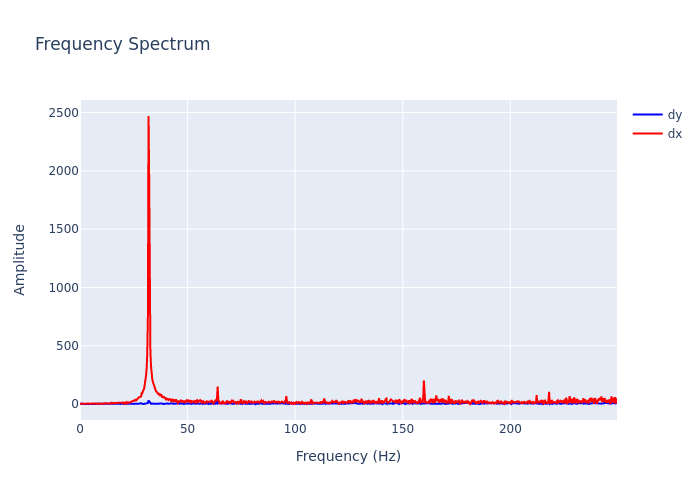

The table this chart was drawn from, first rows:
, frequency, dx, dy
0, 0.0, 0.3854, 2.315
1, 0.2895, 3.387, 0.8848
2, 0.579, 3.018, 0.3749
3, 0.8686, 3.648, 0.5638
4, 1.158, 1.78, 0.3532
5, 1.448, 3.678, 1.808
6, 1.737, 3.418, 0.9218
7, 2.027, 4.749, 0.8157
8, 2.316, 2.896, 0.8482
9, 2.606, 2.895, 0.4047
10, 2.895, 4.304, 1.382
11, 3.185, 3.227, 0.5031
12, 3.474, 3.674, 0.8118
13, 3.764, 5.123, 1.167
14, 4.053, 4.383, 1.704
15, 4.343, 1.813, 0.8229
16, 4.632, 3.482, 0.7643
17, 4.922, 5.146, 0.9671
18, 5.211, 2.472, 0.282
19, 5.501, 3.739, 0.7517
20, 5.79, 4.267, 2.731
21, 6.08, 4.86, 0.6594
22, 6.369, 2.338, 1.355
23, 6.659, 3.46, 1.414
24, 6.948, 2.782, 0.9655
25, 7.238, 5.827, 0.5577
26, 7.528, 0.9929, 1.339
27, 7.817, 2.243, 0.4502
28, 8.107, 0.5491, 0.5001
29, 8.396, 3.478, 0.9757
30, 8.686, 2.813, 1.937
31, 8.975, 5.399, 1.347
32, 9.265, 3.456, 1.116
33, 9.554, 1.579, 1.227
34, 9.844, 2.928, 0.4959
35, 10.13, 1.397, 0.6002
36, 10.42, 1.054, 1.606
37, 10.71, 4.082, 1.233
38, 11, 2.388, 1.907
39, 11.29, 5.255, 0.4683
40, 11.58, 5.673, 0.827
41, 11.87, 7.27, 1.614
42, 12.16, 4.257, 1.436
43, 12.45, 2.182, 0.3509
44, 12.74, 4.012, 1.424
45, 13.03, 3.3, 0.3832
46, 13.32, 5.631, 1.627
47, 13.61, 6.388, 1.17
48, 13.9, 6.299, 1.119
49, 14.19, 6.355, 0.3111
50, 14.48, 6.515, 1.982
51, 14.77, 11.46, 2.179
52, 15.06, 4.868, 0.8805
53, 15.34, 8.372, 0.7174
54, 15.63, 8.773, 2.02
55, 15.92, 6.33, 1.536
56, 16.21, 10.75, 1.887
57, 16.5, 9.014, 2.939
58, 16.79, 7.689, 1.519
59, 17.08, 9.804, 1.543
... 803 more rows
